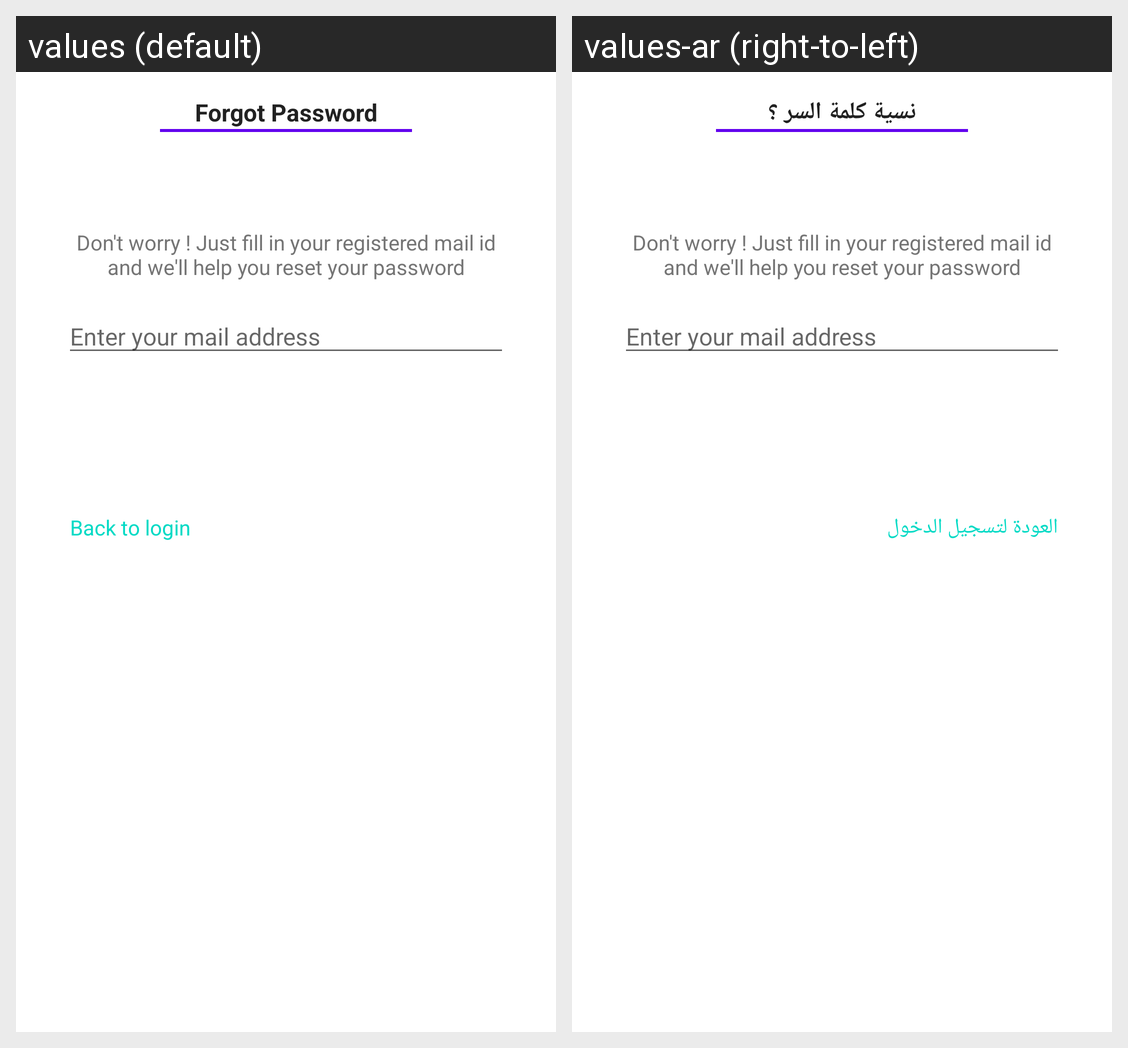

Locale-by-locale string values for the Android screen shown in this grid:
Android screen res/layout/fragment_forgot_pass_layout.xml rendered under 2 locales, left to right: values (default), values-ar (right-to-left). Device: Nexus 5 (rendered at 1080×1920; each locale shown at half size, 540×960, under a caption strip naming it); theme AppTheme.
Strings drawn on this screen, with the default value and each locale's value (text and hints the layout hard-codes, and strings that could not be matched under every locale, appear in the picture but are not listed):

forgot_password
  values: Forgot Password
  values-ar: نسية كلمة السر ؟

don_t_worry_just_fill_in_your_registered_mail_id_and_we_ll_help_you_reset_your_password
  values: Don't worry ! Just fill in your registered mail id and we'll help you reset your password
  values-ar: Don't worry ! Just fill in your registered mail id and we'll help you reset your password

enter_your_mail_address
  values: Enter your mail address
  values-ar: Enter your mail address

back_to_login
  values: Back to login
  values-ar: العودة لتسجيل الدخول
